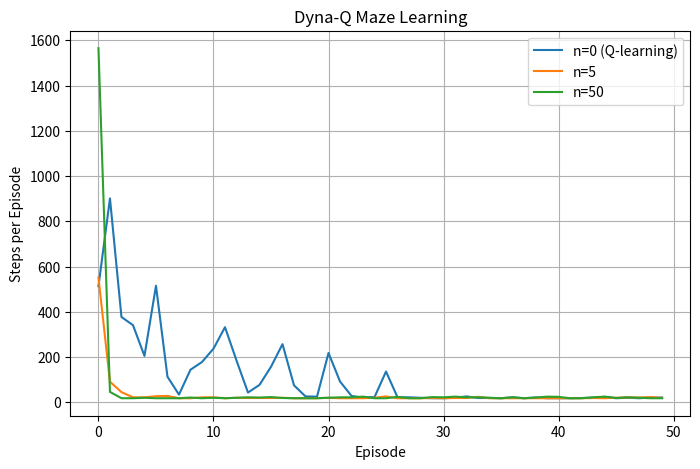

Write Python code to recreate this figure.
import numpy as np
import matplotlib.pyplot as plt
import random

# Maze dimensions
ROWS = 6
COLS = 9

start = (2, 0)
goal = (0, 8)

# Blocked cells (walls)
walls = [(1,2),(2,2),(3,2),(4,5),(0,7),(1,7),(2,7),(3,7)]

actions = [(0,1),(0,-1),(1,0),(-1,0)]  # right, left, down, up
n_actions = len(actions)

alpha = 0.1
gamma = 0.95
epsilon = 0.1

episodes = 50


def step(state, action):
    r, c = state
    dr, dc = actions[action]
    nr, nc = r + dr, c + dc

    if nr < 0 or nr >= ROWS or nc < 0 or nc >= COLS:
        return state, 0

    if (nr, nc) in walls:
        return state, 0

    next_state = (nr, nc)

    if next_state == goal:
        return next_state, 1

    return next_state, 0


def epsilon_greedy(Q, state):
    if random.random() < epsilon:
        return random.randint(0, n_actions - 1)
    else:
        r, c = state
        return np.argmax(Q[r, c])


def dyna_q(planning_steps):

    Q = np.zeros((ROWS, COLS, n_actions))
    model = {}

    steps_per_episode = []

    for ep in range(episodes):

        state = start
        steps = 0

        while state != goal:

            action = epsilon_greedy(Q, state)
            next_state, reward = step(state, action)

            r, c = state
            nr, nc = next_state

            # Q-learning update
            Q[r,c,action] += alpha * (
                reward + gamma * np.max(Q[nr,nc]) - Q[r,c,action]
            )

            # store in model
            model[(state, action)] = (next_state, reward)

            # planning updates
            for _ in range(planning_steps):

                (s,a) = random.choice(list(model.keys()))
                s_next, rwd = model[(s,a)]

                sr, sc = s
                snr, snc = s_next

                Q[sr,sc,a] += alpha * (
                    rwd + gamma * np.max(Q[snr,snc]) - Q[sr,sc,a]
                )

            state = next_state
            steps += 1

        steps_per_episode.append(steps)

    return steps_per_episode


# Run experiments
steps_n0 = dyna_q(0)
steps_n5 = dyna_q(5)
steps_n50 = dyna_q(50)


# Plot results
plt.figure(figsize=(8,5))
plt.plot(steps_n0, label="n=0 (Q-learning)")
plt.plot(steps_n5, label="n=5")
plt.plot(steps_n50, label="n=50")

plt.xlabel("Episode")
plt.ylabel("Steps per Episode")
plt.title("Dyna-Q Maze Learning")
plt.legend()
plt.grid()
plt.show()
